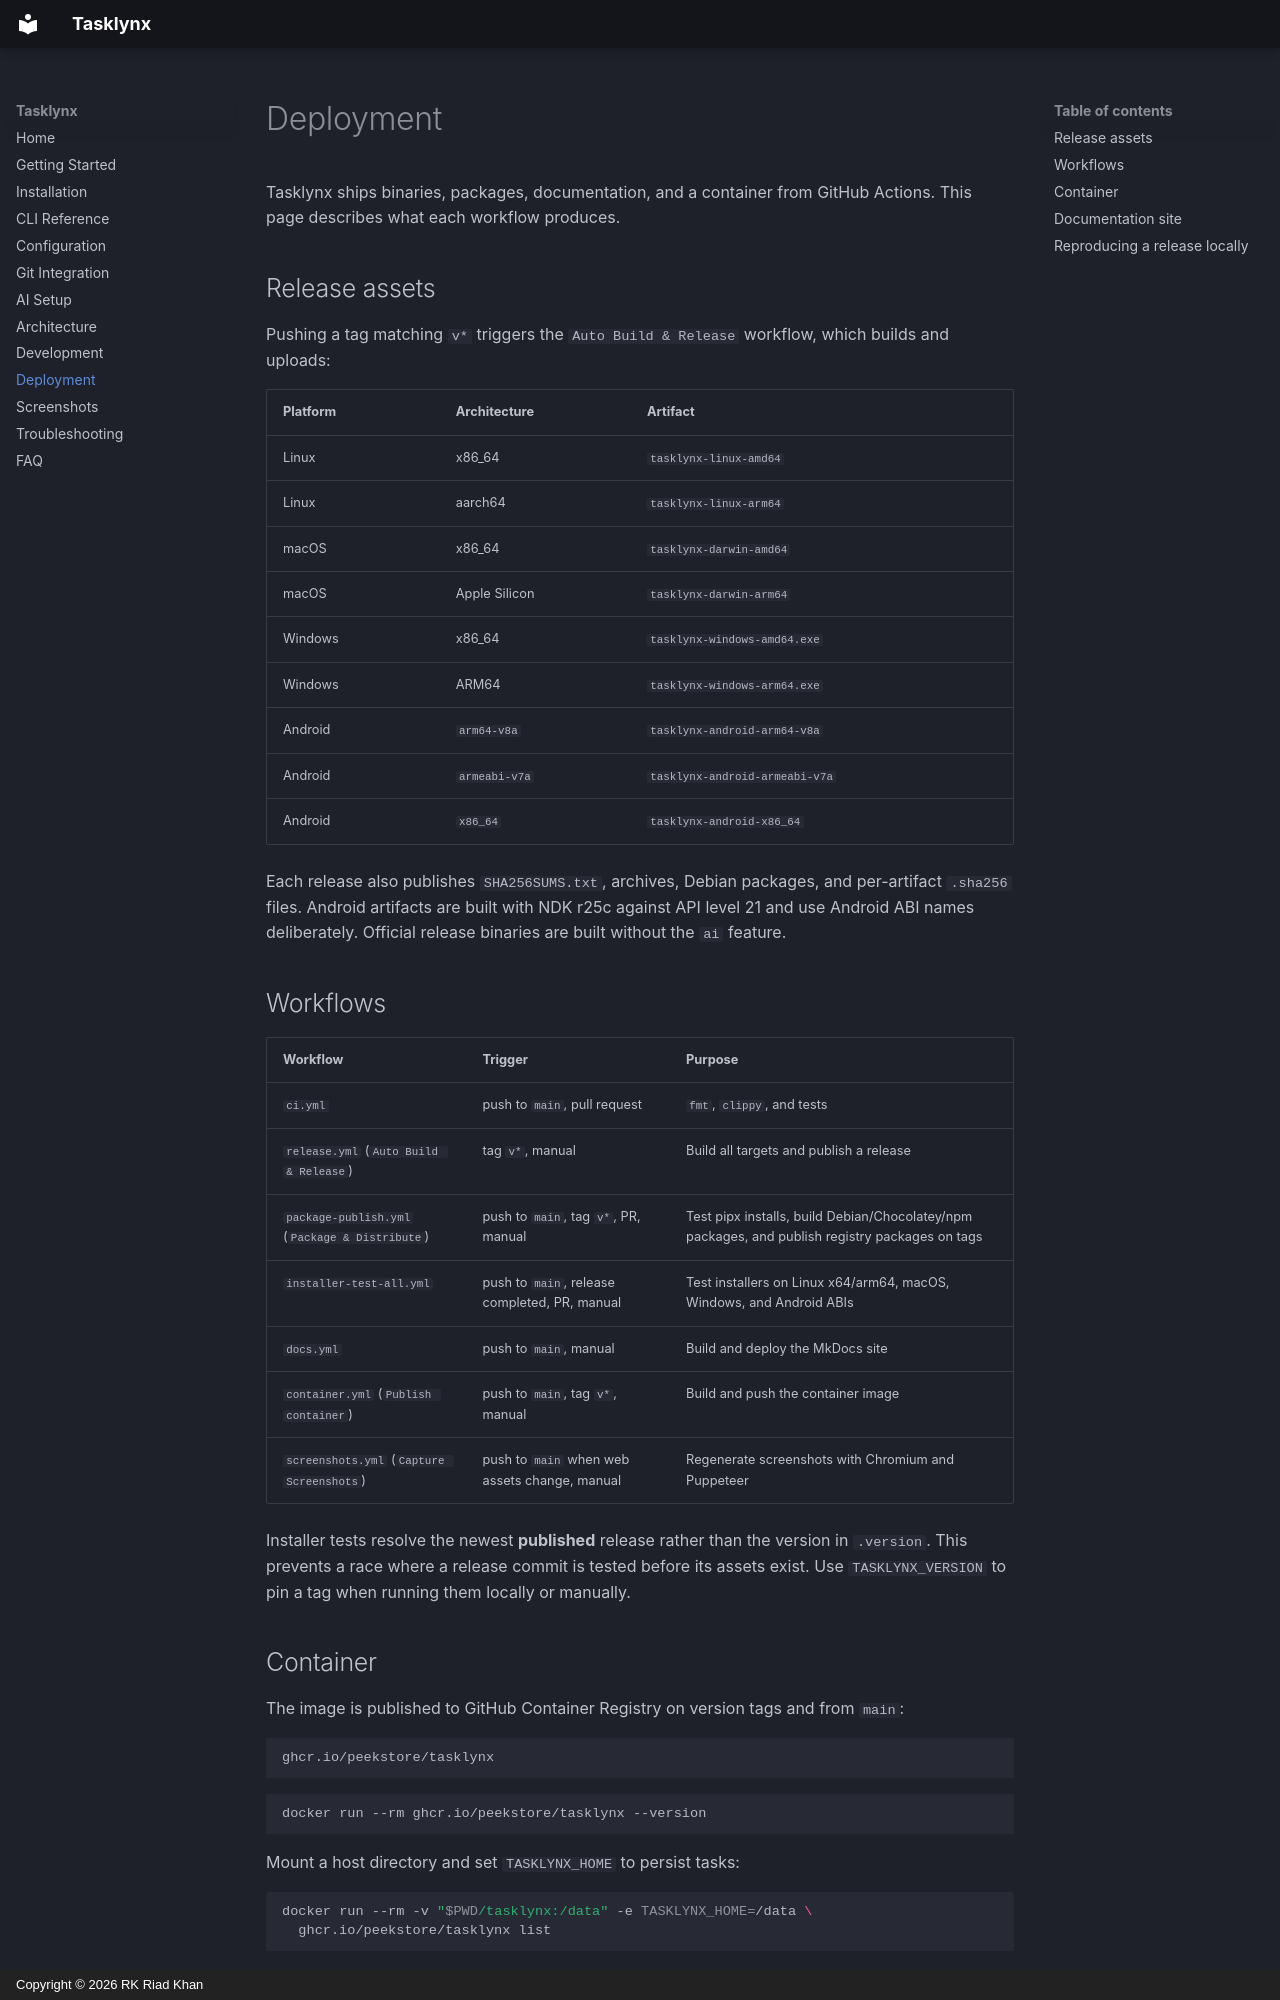

repository: peekstore/tasklynx · page: deployment/index.html · generator: mkdocs · copyright: Copyright © 2026 RK Riad Khan

# Deployment

Tasklynx ships binaries, packages, documentation, and a container from GitHub Actions. This page describes what each workflow produces.

## Release assets

Pushing a tag matching `v*` triggers the `Auto Build & Release` workflow, which builds and uploads:

| Platform | Architecture | Artifact |
| --- | --- | --- |
| Linux | x86_64 | `tasklynx-linux-amd64` |
| Linux | aarch64 | `tasklynx-linux-arm64` |
| macOS | x86_64 | `tasklynx-darwin-amd64` |
| macOS | Apple Silicon | `tasklynx-darwin-arm64` |
| Windows | x86_64 | `tasklynx-windows-amd64.exe` |
| Windows | ARM64 | `tasklynx-windows-arm64.exe` |
| Android | `arm64-v8a` | `tasklynx-android-arm64-v8a` |
| Android | `armeabi-v7a` | `tasklynx-android-armeabi-v7a` |
| Android | `x86_64` | `tasklynx-android-x86_64` |

Each release also publishes `SHA256SUMS.txt`, archives, Debian packages, and per-artifact `.sha256` files. Android artifacts are built with NDK r25c against API level 21 and use Android ABI names deliberately. Official release binaries are built without the `ai` feature.

## Workflows

| Workflow | Trigger | Purpose |
| --- | --- | --- |
| `ci.yml` | push to `main`, pull request | `fmt`, `clippy`, and tests |
| `release.yml` (`Auto Build & Release`) | tag `v*`, manual | Build all targets and publish a release |
| `package-publish.yml` (`Package & Distribute`) | push to `main`, tag `v*`, PR, manual | Test pipx installs, build Debian/Chocolatey/npm packages, and publish registry packages on tags |
| `installer-test-all.yml` | push to `main`, release completed, PR, manual | Test installers on Linux x64/arm64, macOS, Windows, and Android ABIs |
| `docs.yml` | push to `main`, manual | Build and deploy the MkDocs site |
| `container.yml` (`Publish container`) | push to `main`, tag `v*`, manual | Build and push the container image |
| `screenshots.yml` (`Capture Screenshots`) | push to `main` when web assets change, manual | Regenerate screenshots with Chromium and Puppeteer |

Installer tests resolve the newest **published** release rather than the version in `.version`. This prevents a race where a release commit is tested before its assets exist. Use `TASKLYNX_VERSION` to pin a tag when running them locally or manually.
